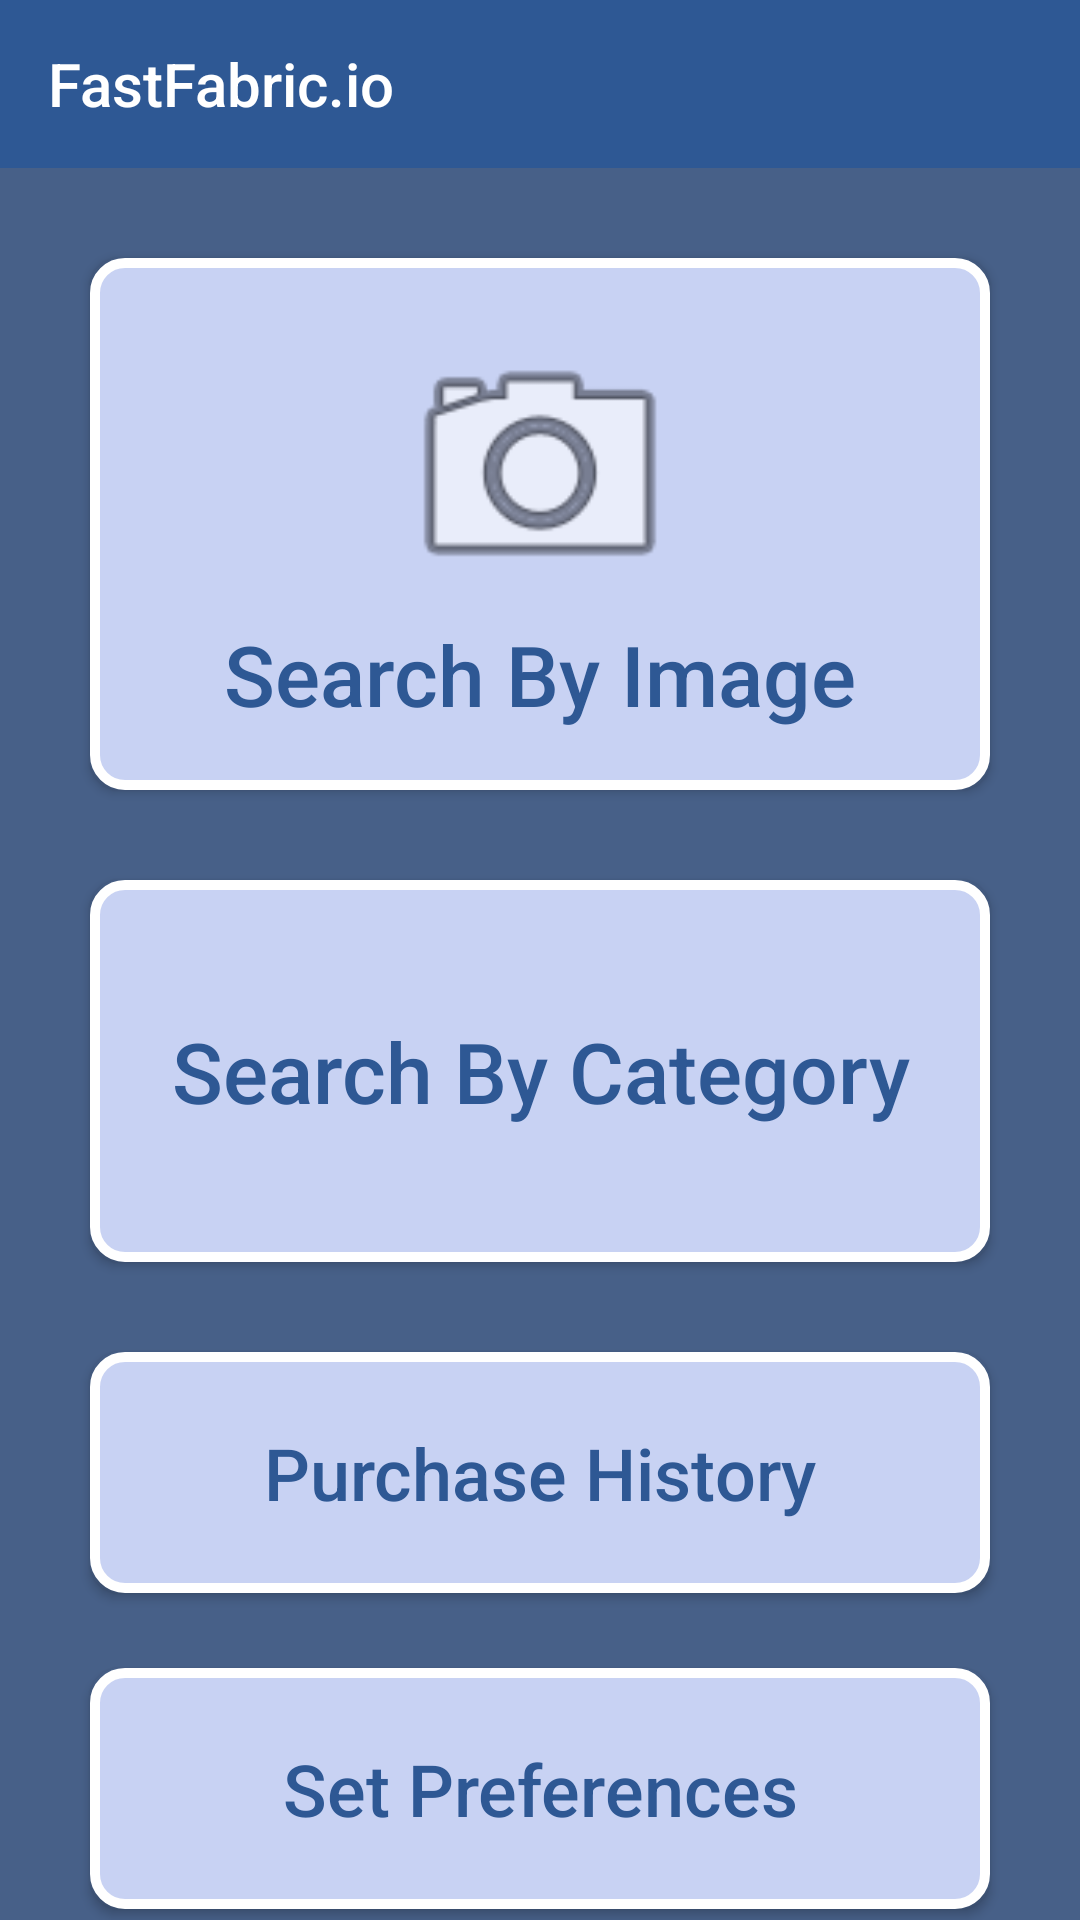

Here is an Android app screen rendered from its layout file. Give the layout XML and the strings, colors and styles it references.
<!-- AndroidManifest.xml: application theme Theme.AppCompat.Light.NoActionBar -->
<!-- res/layout/activity_main.xml -->
<?xml version="1.0" encoding="utf-8"?>
<androidx.constraintlayout.widget.ConstraintLayout xmlns:android="http://schemas.android.com/apk/res/android"
    xmlns:app="http://schemas.android.com/apk/res-auto"
    xmlns:tools="http://schemas.android.com/tools"
    android:layout_width="match_parent"
    android:layout_height="match_parent"
    android:background="@color/mainBackground"
    tools:context=".MainActivity">


    <Button
        android:id="@+id/cameraSearch"
        android:layout_width="match_parent"
        android:layout_height="wrap_content"
        android:layout_marginLeft="30dp"
        android:layout_marginTop="30dp"
        android:layout_marginRight="30dp"
        android:background="@drawable/button_rounded"
        android:drawableTop="@drawable/camera_bigger"
        android:paddingTop="20dp"
        android:paddingBottom="20dp"
        android:text="Search By Image"
        android:textAllCaps="false"
        android:textColor="@color/buttonText"
        android:textSize="28sp"
        app:layout_constraintEnd_toEndOf="parent"
        app:layout_constraintHorizontal_bias="0.503"
        app:layout_constraintStart_toStartOf="parent"
        app:layout_constraintTop_toBottomOf="@+id/my_toolbar" />

    <Button
        android:id="@+id/categorySearch"
        android:layout_width="match_parent"
        android:layout_height="wrap_content"
        android:layout_marginTop="30dp"
        android:layout_marginRight="30dp"
        android:layout_marginLeft="30dp"
        android:paddingTop="45dp"
        android:paddingBottom="45dp"
        android:text="Search By Category"
        android:textSize="28sp"
        android:background="@drawable/button_rounded"
        android:textColor="@color/buttonText"
        android:textAllCaps="false"
        app:layout_constraintEnd_toEndOf="parent"
        app:layout_constraintHorizontal_bias="0.496"
        app:layout_constraintStart_toStartOf="parent"
        app:layout_constraintTop_toBottomOf="@+id/cameraSearch" />

    <Button
        android:id="@+id/history"
        android:layout_width="match_parent"
        android:layout_height="wrap_content"
        android:layout_marginTop="30dp"
        android:layout_marginRight="30dp"
        android:layout_marginLeft="30dp"
        android:paddingTop="24dp"
        android:paddingBottom="24dp"
        android:text="Purchase History"
        android:textSize="24sp"
        android:background="@drawable/button_rounded"
        android:textColor="@color/buttonText"
        android:textAllCaps="false"
        app:layout_constraintEnd_toEndOf="parent"
        app:layout_constraintHorizontal_bias="0.496"
        app:layout_constraintStart_toStartOf="parent"
        app:layout_constraintTop_toBottomOf="@+id/categorySearch" />

    <Button
        android:id="@+id/preferences"
        android:layout_width="match_parent"
        android:layout_height="wrap_content"
        android:layout_marginLeft="30dp"
        android:layout_marginTop="25dp"
        android:layout_marginRight="30dp"
        android:background="@drawable/button_rounded"
        android:paddingTop="24dp"
        android:paddingBottom="24dp"
        android:text="Set Preferences"
        android:textAllCaps="false"
        android:textColor="@color/buttonText"
        android:textSize="24sp"
        app:layout_constraintEnd_toEndOf="parent"
        app:layout_constraintHorizontal_bias="1.0"
        app:layout_constraintStart_toStartOf="parent"
        app:layout_constraintTop_toBottomOf="@+id/history" />

    <include
        android:id="@+id/my_toolbar"
        layout="@layout/toolbar_main"
        android:layout_width="match_parent"
        android:layout_height="wrap_content"
        app:layout_constraintTop_toTopOf="parent"
        tools:layout_editor_absoluteX="0dp" />


</androidx.constraintlayout.widget.ConstraintLayout>
<!-- res/layout/toolbar_main.xml (included above) -->
<?xml version="1.0" encoding="utf-8"?>
<androidx.appcompat.widget.Toolbar xmlns:android="http://schemas.android.com/apk/res/android"
    android:layout_width="match_parent"
    android:layout_height="wrap_content"
    xmlns:app="http://schemas.android.com/apk/res-auto"
    android:background="@color/toolBar"
    app:titleTextColor="@color/white"
    app:title="FastFabric.io"
    />
<!-- resources referenced by this layout -->
<resources>
  <color name="buttonText">#2e5894</color>
  <color name="mainBackground">#476088</color>
  <color name="toolBar">#2e5894</color>
  <color name="white">#FFFFFF</color>
  <!-- drawable button_rounded (drawable) -->
  <?xml version="1.0" encoding="utf-8"?>
  <shape xmlns:android="http://schemas.android.com/apk/res/android"
      android:shape="rectangle">
      <corners android:radius="10dp" />
      <solid android:color="@color/button" />
      <stroke android:width="10px" android:color="#FFFFFF" />
  </shape>
  <!-- drawable camera_bigger (drawable) -->
  <?xml version="1.0" encoding="utf-8"?>
  <layer-list xmlns:android="http://schemas.android.com/apk/res/android">
      <item
          android:id="@+id/camera"
          android:width="100dp"
          android:height="100dp"
          android:drawable="@android:drawable/ic_menu_camera"
          />
  </layer-list>
  <color name="button">#c8d2f3</color>
</resources>
